Image classification data set "dataset_split_v2" (penoFahmi/pelatihan-model-sawit on GitHub). Class labels (4): lewat matang, matang, mengkal, mentah.

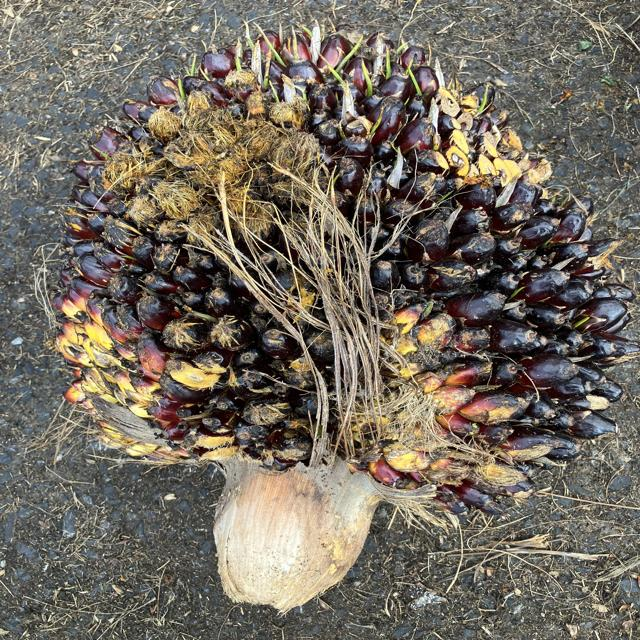
Label: mentah

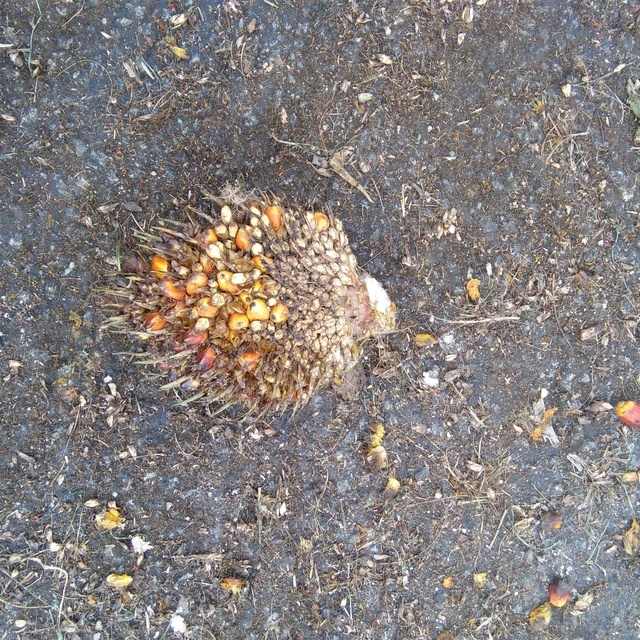
Label: lewat matang

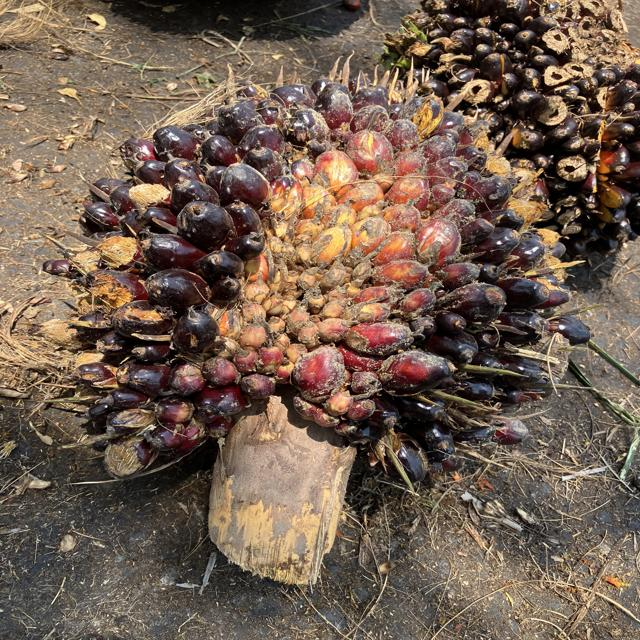
Label: mengkal

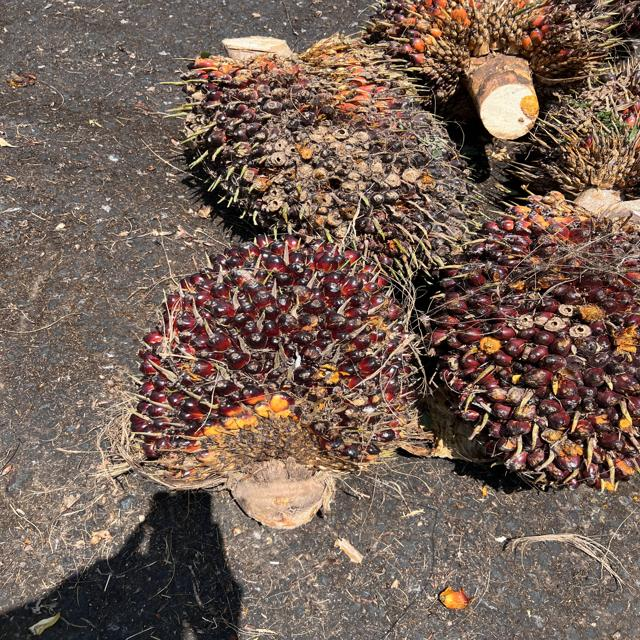
Label: mengkal

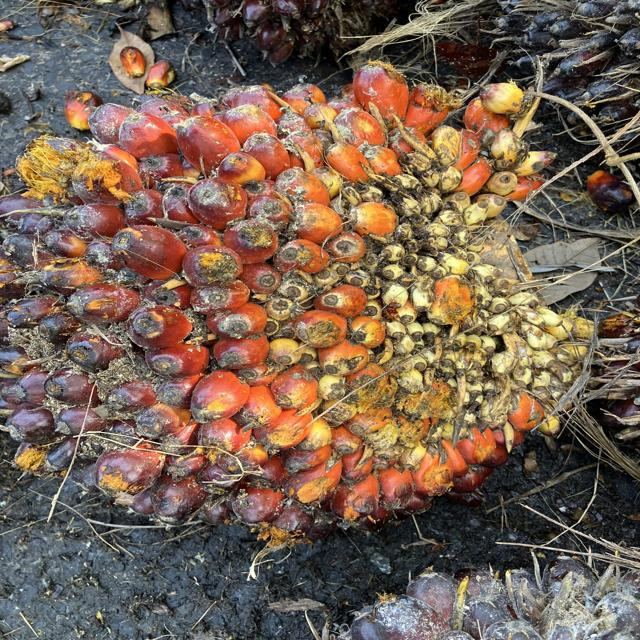
Label: matang

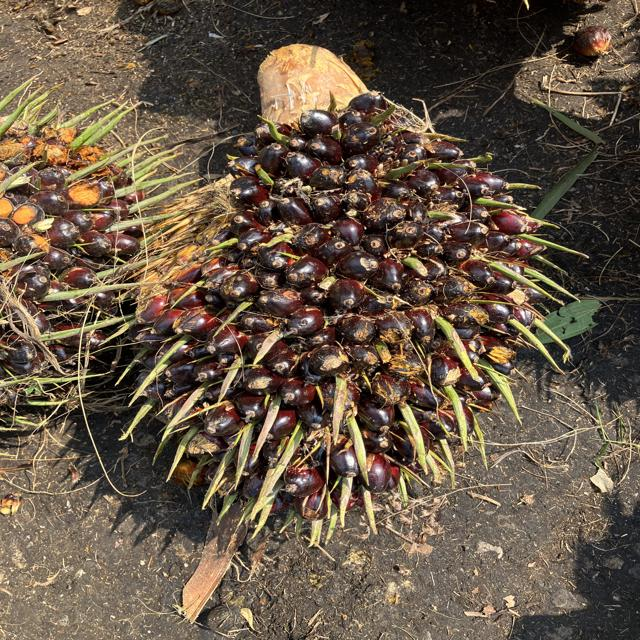
Label: mengkal
